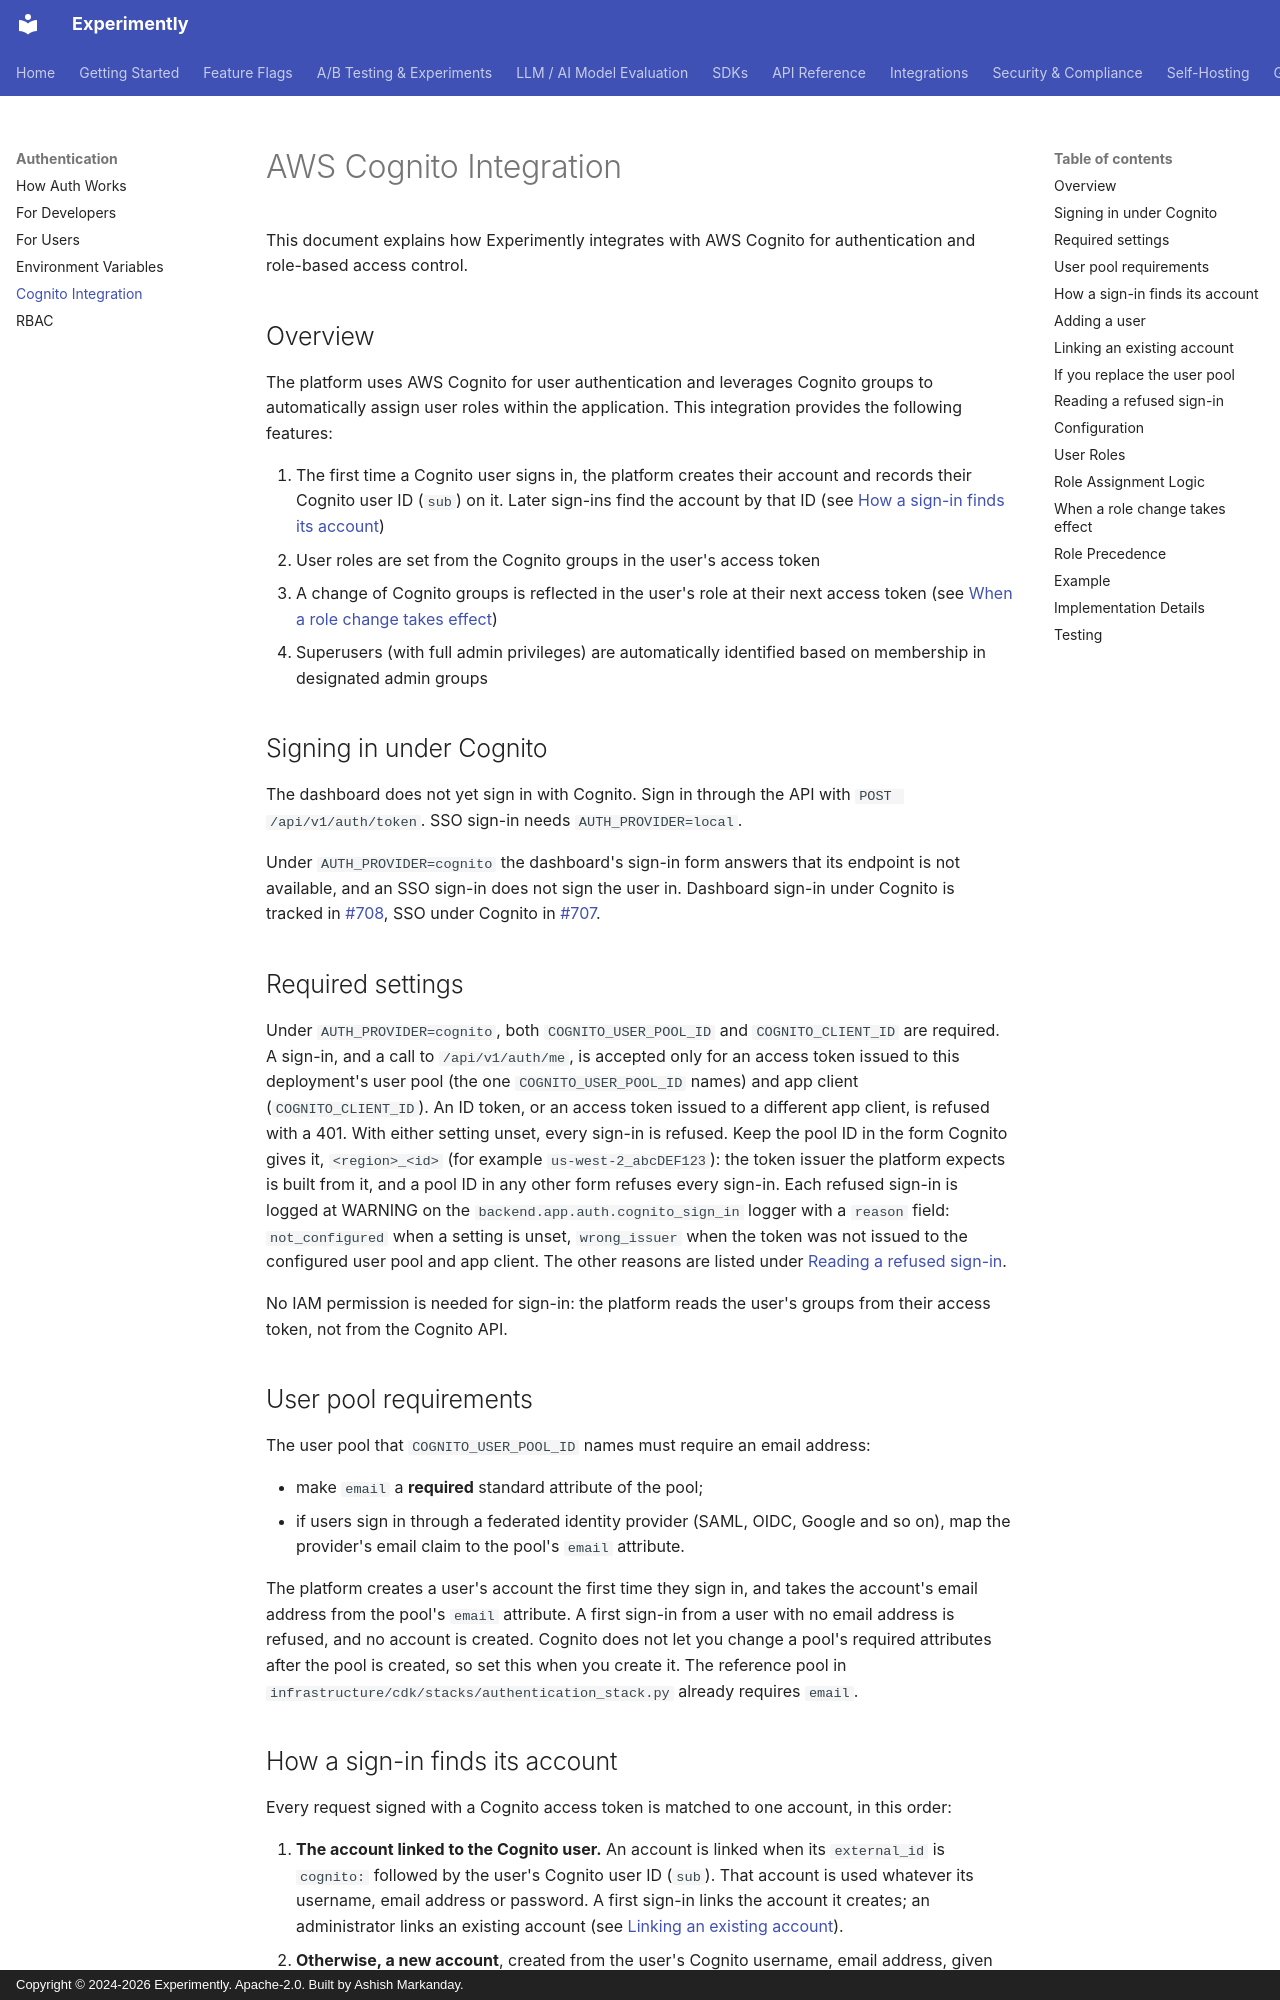

repository: getexperimently/experimently · page: cognito_integration/index.html · generator: mkdocs · copyright: Copyright © 2024-2026 Experimently. Apache-2.0. Built by Ashish Markanday.

# AWS Cognito Integration

This document explains how Experimently integrates with AWS Cognito for authentication and role-based access control.

## Overview

The platform uses AWS Cognito for user authentication and leverages Cognito groups to automatically assign user roles within the application. This integration provides the following features:

1. The first time a Cognito user signs in, the platform creates their account and records
   their Cognito user ID (`sub`) on it. Later sign-ins find the account by that ID
   (see [How a sign-in finds its account](#how-a-sign-in-finds-its-account))
2. User roles are set from the Cognito groups in the user's access token
3. A change of Cognito groups is reflected in the user's role at their next access token
   (see [When a role change takes effect](#when-a-role-change-takes-effect))
4. Superusers (with full admin privileges) are automatically identified based on membership in designated admin groups

## Signing in under Cognito

The dashboard does not yet sign in with Cognito. Sign in through the API with
`POST /api/v1/auth/token`. SSO sign-in needs `AUTH_PROVIDER=local`.

Under `AUTH_PROVIDER=cognito` the dashboard's sign-in form answers that its endpoint is not
available, and an SSO sign-in does not sign the user in. Dashboard sign-in
under Cognito is tracked in [#708](https://github.com/getexperimently/experimently/issues/708),
SSO under Cognito in [#707](https://github.com/getexperimently/experimently/issues/707).

## Required settings

Under `AUTH_PROVIDER=cognito`, both `COGNITO_USER_POOL_ID` and `COGNITO_CLIENT_ID` are
required. A sign-in, and a call to `/api/v1/auth/me`, is accepted only for an access token
issued to this deployment's user pool (the one `COGNITO_USER_POOL_ID` names) and app client
(`COGNITO_CLIENT_ID`). An ID token, or an access token issued to a different app client, is
refused with a 401. With either setting unset, every sign-in is refused. Keep the pool ID in
the form Cognito gives it, `<region>_<id>` (for example `us-west-2_abcDEF123`): the token
issuer the platform expects is built from it, and a pool ID in any other form refuses every
sign-in. Each refused sign-in is logged at WARNING on the `backend.app.auth.cognito_sign_in`
logger with a `reason` field: `not_configured` when a setting is unset, `wrong_issuer` when
the token was not issued to the configured user pool and app client. The other reasons are
listed under [Reading a refused sign-in](#reading-a-refused-sign-in).

No IAM permission is needed for sign-in: the platform reads the user's groups from their
access token, not from the Cognito API.

## User pool requirements

The user pool that `COGNITO_USER_POOL_ID` names must require an email address:

- make `email` a **required** standard attribute of the pool;
- if users sign in through a federated identity provider (SAML, OIDC, Google and so on), map
  the provider's email claim to the pool's `email` attribute.

The platform creates a user's account the first time they sign in, and takes the account's
email address from the pool's `email` attribute. A first sign-in from a user with no email
address is refused, and no account is created.
Cognito does not let you change a pool's required attributes after the pool is created, so
set this when you create it. The reference pool in
`infrastructure/cdk/stacks/authentication_stack.py` already requires `email`.
